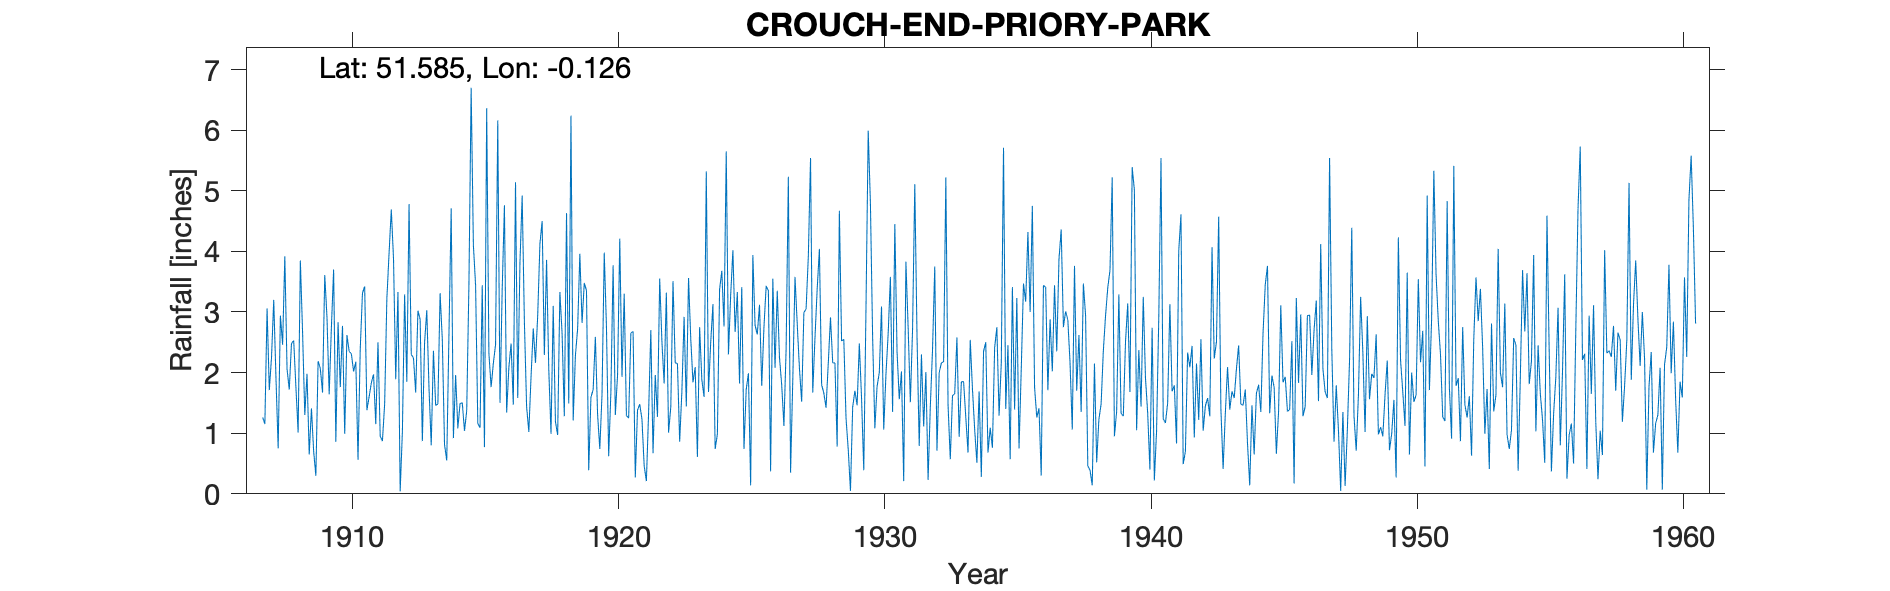

Source data for this figure (header and first rows):
CROUCH-END-PRIORY-PARK, , , , , , , , , , , , , , , , , , , , , , , 
Grid ref, TQ299890, Long, -0.1265, Lat, 51.58, Elevation, 122, ft, , , , , , , , , , , , , , , 
Station no, 879, , , , , , , , , , , , , , , , , , , , , , 
, 1900, 1901, 1902, 1903, 1904, 1905, 1906, 1907, 1908, 1909, 1910, 1911, 1912, 1913, 1914, 1915, 1916, 1917, 1918, 1919, 1920, 1921, 1922
January, , , , , , , , , 2.06, 0.7, 1.76, 1.38, 3.88, 2.88, 0.55, 4.11, 1.5, 1.44, 3.1, 3.96, 2.75, 2.68, 3.55
February, , , , , , , , 1.26, 1.72, 0.3, 2.77, 1.6, 1.89, 0.87, 2.65, 3.44, 3.38, 1.02, 1.19, 2.82, 0.62, 0.27, 2.51
March, , , , , , , , 1.15, 2.48, 2.19, 0.99, 1.83, 3.33, 2.49, 4.71, 1.16, 4.76, 1.93, 0.97, 3.48, 1.68, 1.38, 1.82
April, , , , , , , , 3.06, 2.53, 2.07, 2.62, 1.97, 0.04, 3.03, 0.92, 1.09, 1.34, 2.73, 3.33, 3.35, 3.77, 1.48, 3.32
May, , , , , , , , 1.71, 1.76, 1.67, 2.35, 1.15, 1.02, 1.74, 1.96, 3.44, 2.08, 2.16, 2.64, 0.39, 1.3, 1.23, 1.01
June, , , , , , , , 2.25, 1.01, 3.61, 2.31, 2.5, 3.29, 0.8, 1.08, 0.77, 2.48, 2.94, 1.28, 1.59, 1.96, 0.46, 1.43
July, , , , , , , , 3.2, 3.85, 2.92, 2.02, 0.95, 1.85, 2.36, 1.49, 6.36, 1.47, 4.12, 4.63, 1.72, 4.21, 0.21, 3.51
August, , , , , , , , 1.92, 2.67, 1.64, 2.18, 0.87, 4.78, 1.46, 1.5, 2.32, 5.14, 4.5, 1.49, 2.59, 1.93, 1.34, 2.16
September, , , , , , , , 0.75, 1.3, 2.75, 0.56, 1.48, 2.3, 1.48, 1.04, 1.76, 1.58, 2.29, 6.24, 1.31, 3.3, 2.7, 2.15
October, , , , , , , , 2.94, 1.98, 3.7, 2.39, 3.22, 2.24, 3.31, 1.37, 2.15, 3.81, 3.86, 1.21, 0.74, 1.29, 0.67, 0.86
November, , , , , , , , 2.46, 0.65, 0.86, 3.31, 3.97, 1.67, 2.54, 3.46, 2.46, 4.92, 2.05, 2.28, 1.64, 1.25, 1.96, 1.69
December, , , , , , , , 3.92, 1.41, 2.83, 3.42, 4.69, 3.02, 0.81, 6.7, 6.16, 2.84, 0.99, 2.72, 3.98, 2.65, 1.27, 2.92
Total, , , , , , , , , 23.42, 25.24, 26.68, 25.61, 29.31, 23.77, 27.43, 35.22, 35.3, 30.03, 31.08, 27.57, 26.71, 15.65, 26.93
